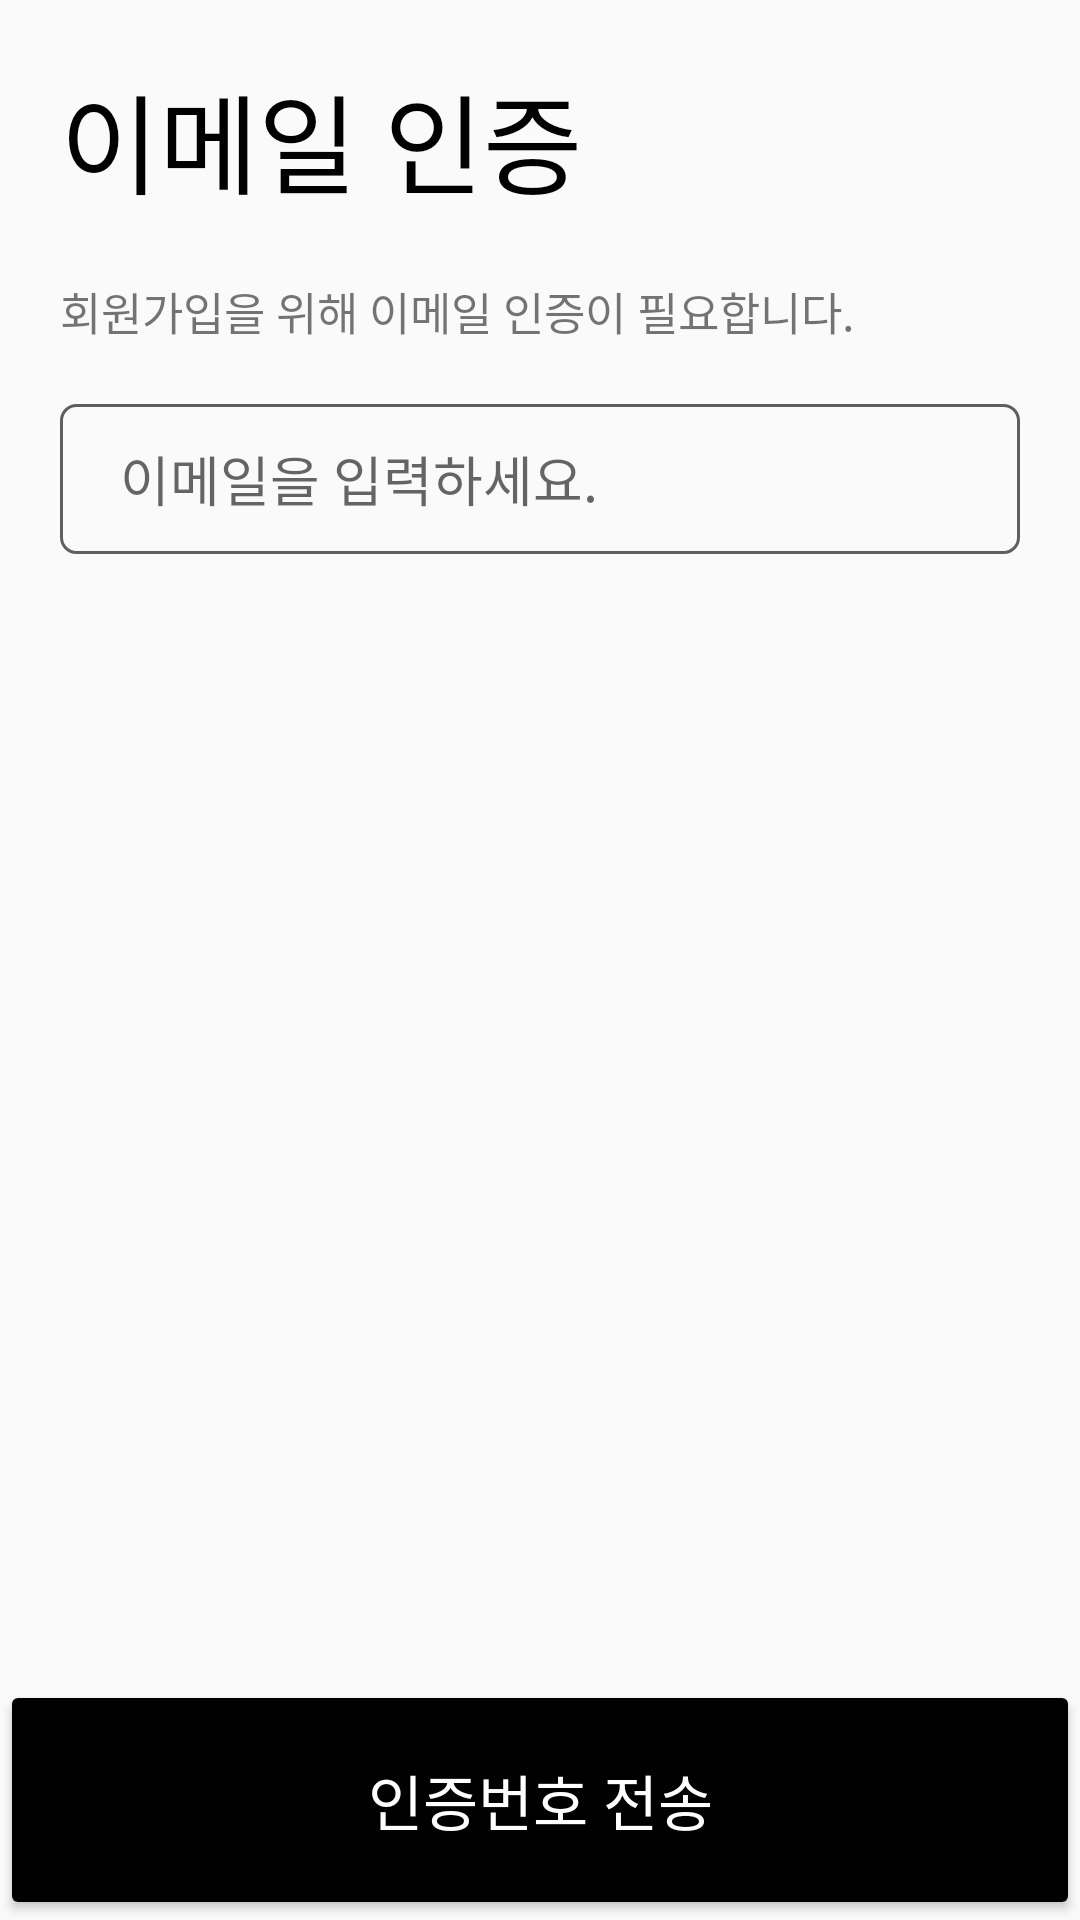

Produce the Android XML layout that renders to this screen, including the resource entries it uses.
<!-- AndroidManifest.xml: application theme AppTheme -->
<!-- res/layout/fragment_signup_email_auth.xml -->
<?xml version="1.0" encoding="utf-8"?>
<androidx.constraintlayout.widget.ConstraintLayout
    xmlns:android="http://schemas.android.com/apk/res/android"
    android:layout_width="match_parent"
    android:layout_height="match_parent"
    xmlns:app="http://schemas.android.com/apk/res-auto">

    <TextView
        android:id="@+id/email_input_title"
        android:layout_width="wrap_content"
        android:layout_height="wrap_content"
        android:text="이메일 인증"
        android:textSize="36sp"
        android:fontFamily="@font/nanumsquare_aceb"
        android:textColor="@color/black"
        android:layout_marginStart="20dp"
        android:layout_marginTop="20dp"
        app:layout_constraintLeft_toLeftOf="parent"
        app:layout_constraintTop_toTopOf="parent"/>

    <TextView
        android:id="@+id/id_input_label"
        android:layout_width="wrap_content"
        android:layout_height="wrap_content"
        android:fontFamily="@font/nanumsquare_acr"
        android:text="회원가입을 위해 이메일 인증이 필요합니다."
        android:textSize="15sp"
        android:layout_marginTop="20dp"
        app:layout_constraintLeft_toLeftOf="@id/email_input_title"
        app:layout_constraintTop_toBottomOf="@id/email_input_title"/>

    <EditText
        android:id="@+id/email_input"
        android:layout_width="match_parent"
        android:layout_height="50dp"
        android:layout_marginStart="20dp"
        android:layout_marginEnd="20dp"
        android:layout_marginTop="20dp"
        android:fontFamily="@font/nanumsquare_acl"
        android:maxLines="1"
        android:inputType="textEmailAddress"
        app:layout_constraintLeft_toLeftOf="parent"
        app:layout_constraintRight_toRightOf="parent"
        app:layout_constraintTop_toBottomOf="@id/id_input_label"
        android:background="@drawable/background_edittext"
        android:paddingStart="20dp"
        android:hint="이메일을 입력하세요."
        android:importantForAutofill="no" />

    <TextView
        android:id="@+id/email_valid"
        android:layout_width="0dp"
        android:layout_height="wrap_content"
        android:layout_marginTop="10dp"
        android:paddingStart="15dp"
        app:layout_constraintLeft_toLeftOf="@id/email_input"
        app:layout_constraintRight_toRightOf="@id/email_input"
        app:layout_constraintTop_toBottomOf="@id/email_input"
        android:fontFamily="@font/nanumsquare_acr"
        android:textSize="15sp"/>

    <EditText
        android:visibility="invisible"
        android:id="@+id/auth_input"
        android:layout_width="match_parent"
        android:layout_height="50dp"
        android:layout_marginStart="20dp"
        android:layout_marginEnd="20dp"
        android:layout_marginTop="20dp"
        android:fontFamily="@font/nanumsquare_acl"
        android:maxLines="1"
        android:inputType="number"
        app:layout_constraintLeft_toLeftOf="parent"
        app:layout_constraintRight_toRightOf="parent"
        app:layout_constraintTop_toBottomOf="@id/email_valid"
        android:background="@drawable/background_edittext"
        android:paddingStart="20dp"
        android:hint="인증번호를 입력하세요."/>

    <TextView
        android:id="@+id/auth_valid"
        android:layout_width="0dp"
        android:layout_height="wrap_content"
        android:layout_marginTop="10dp"
        android:paddingStart="15dp"
        app:layout_constraintLeft_toLeftOf="@id/auth_input"
        app:layout_constraintRight_toRightOf="@id/auth_input"
        app:layout_constraintTop_toBottomOf="@id/auth_input"
        android:fontFamily="@font/nanumsquare_acr"
        android:textSize="15sp"/>

    <Button
        android:id="@+id/btn_signup_auth_email"
        android:layout_width="match_parent"
        android:layout_height="80dp"
        app:layout_constraintBottom_toBottomOf="parent"
        app:layout_constraintLeft_toLeftOf="parent"
        android:backgroundTint="@color/black"
        android:textColor="@color/white"
        android:text="인증번호 전송"
        android:textSize="20sp"
        android:fontFamily="@font/nanumsquare_acb"/>

    <Button
        android:visibility="invisible"
        android:id="@+id/btn_signup_next_email"
        android:layout_width="match_parent"
        android:layout_height="80dp"
        app:layout_constraintBottom_toBottomOf="parent"
        app:layout_constraintLeft_toLeftOf="parent"
        android:backgroundTint="@color/black"
        android:textColor="@color/white"
        android:text="인증번호 제출"
        android:textSize="20sp"
        android:fontFamily="@font/nanumsquare_acb"/>

</androidx.constraintlayout.widget.ConstraintLayout>
<!-- resources referenced by this layout -->
<resources>
  <color name="black">#000000</color>
  <color name="white">#FFFFFF</color>
  <!-- drawable background_edittext (drawable) -->
  <?xml version="1.0" encoding="utf-8"?>
  <shape
      xmlns:android="http://schemas.android.com/apk/res/android"
      android:shape="rectangle"
      android:thickness="0dp">
  
      <stroke
          android:width="1dp"
          android:color="@color/darkgray"/>
      <corners
          android:radius="5dp"/>
  </shape>
  <style name="AppTheme" parent="Theme.AppCompat.Light.NoActionBar">
          
          <item name="colorPrimary">@color/white</item>
          <item name="colorPrimaryDark">@color/colorPrimaryDark</item>
          <item name="colorAccent">@color/colorAccent</item>
          <item name="android:statusBarColor">@color/black</item>
      </style>
  <color name="darkgray">#5F5F5F</color>
  <color name="colorPrimaryDark">#3700B3</color>
  <color name="colorAccent">#03DAC5</color>
</resources>
